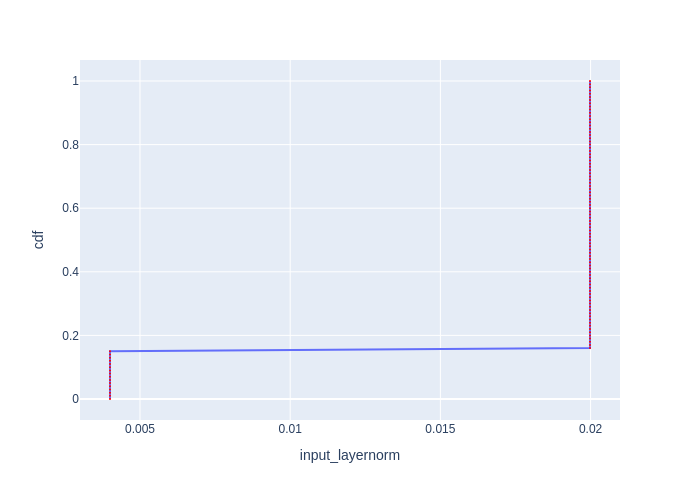

Source data for this figure (header and first rows):
cdf, input_layernorm
0.0, 0.004002
0.01, 0.004002
0.02, 0.004002
0.03, 0.004002
0.04, 0.004002
0.05, 0.004002
0.06, 0.004002
0.07, 0.004002
0.08, 0.004002
0.09, 0.004002
0.1, 0.004002
0.11, 0.004002
0.12, 0.004002
0.13, 0.004002
0.14, 0.004002
0.15, 0.004002
0.16, 0.01998
0.17, 0.01998
0.18, 0.01998
0.19, 0.01998
0.2, 0.01998
0.21, 0.01998
0.22, 0.01998
0.23, 0.01998
0.24, 0.01998
0.25, 0.01998
0.26, 0.01998
0.27, 0.01998
0.28, 0.01998
0.29, 0.01998
0.3, 0.01998
0.31, 0.01998
0.32, 0.01998
0.33, 0.01998
0.34, 0.01998
0.35, 0.01998
0.36, 0.01998
0.37, 0.01998
0.38, 0.01998
0.39, 0.01998
0.4, 0.01998
0.41, 0.01998
0.42, 0.01998
0.43, 0.01998
0.44, 0.01998
0.45, 0.01998
0.46, 0.01998
0.47, 0.01998
0.48, 0.01998
0.49, 0.01998
0.5, 0.01998
0.51, 0.01998
0.52, 0.01998
0.53, 0.01998
0.54, 0.01998
0.55, 0.01998
0.56, 0.01998
0.57, 0.01998
0.58, 0.01998
0.59, 0.01998
... 41 more rows
